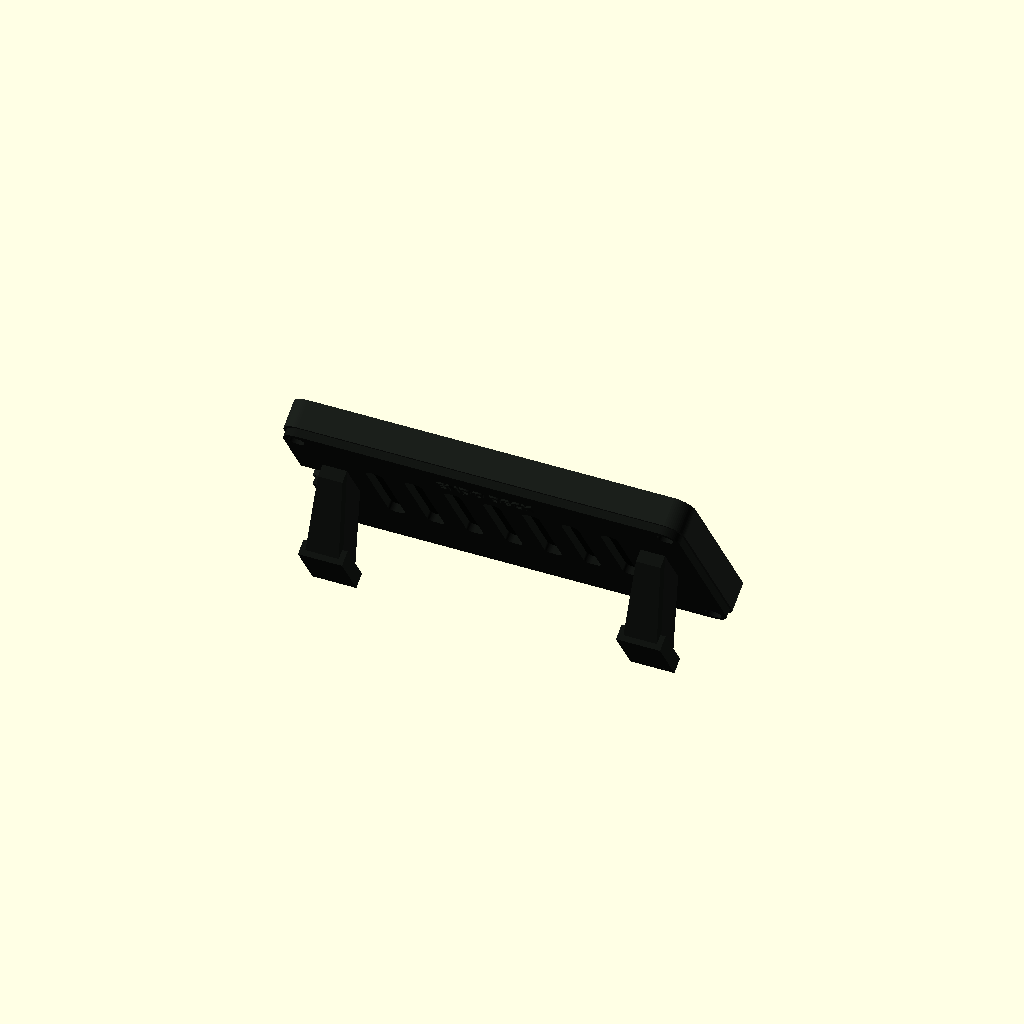
Cell 1 — every parameter at its default value.
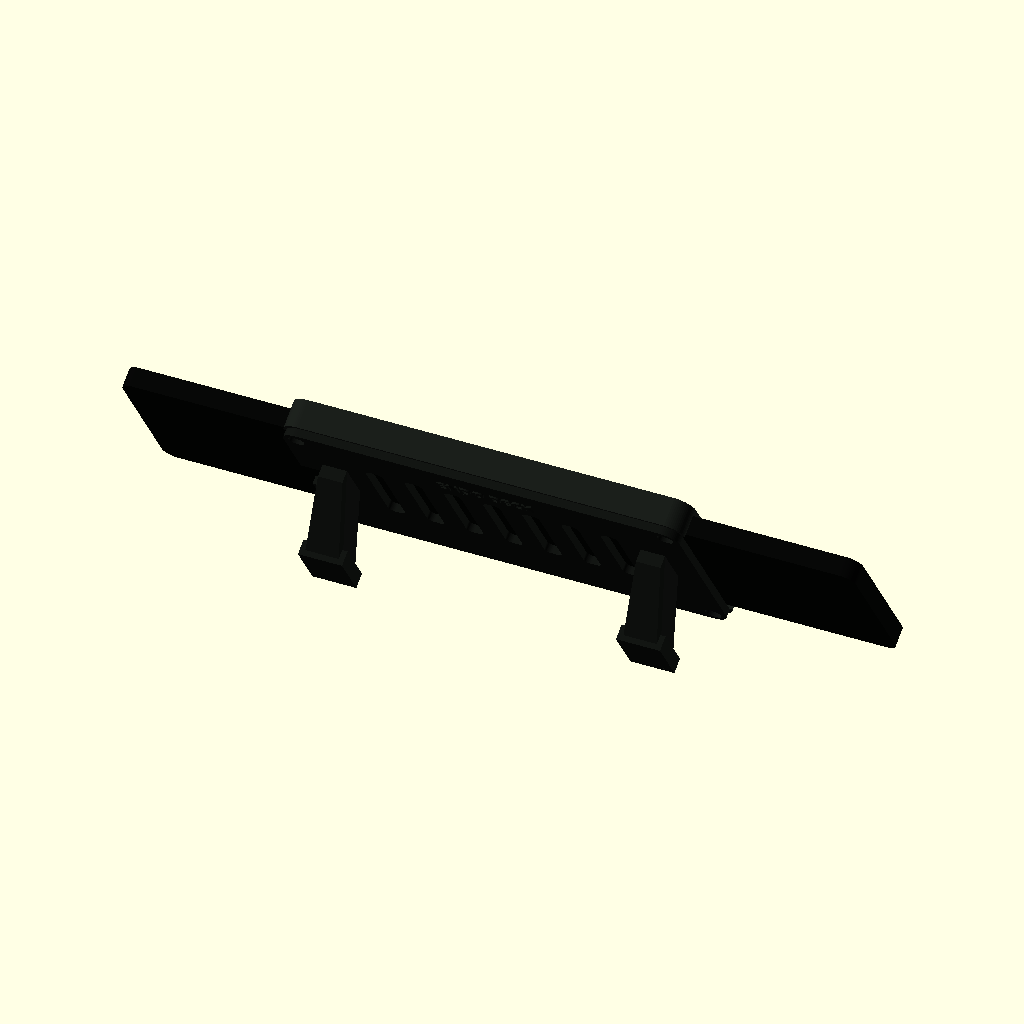
Cell 2: the same model with phone_width = 299.8.
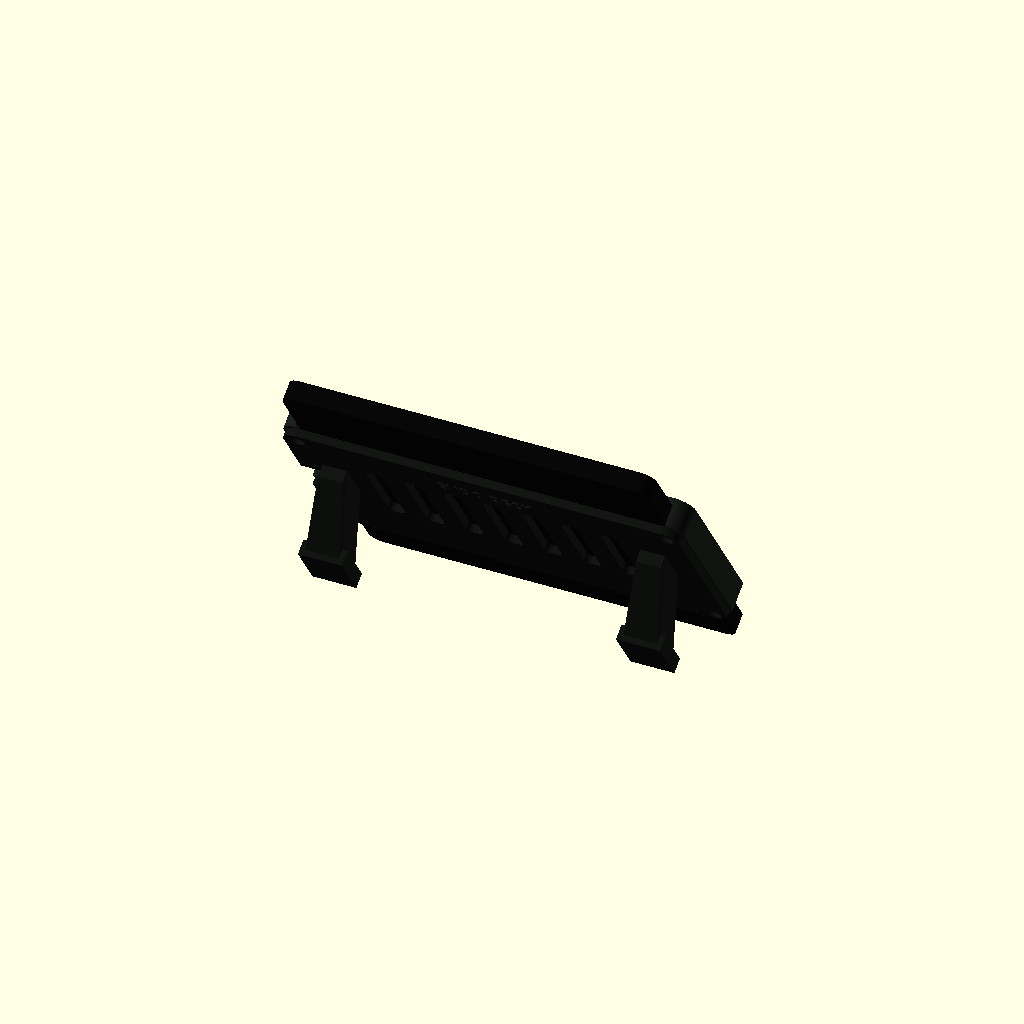
Cell 3: phone_height = 141.6 (everything else at default).
One fixed orthographic camera (rotation 55°, 0°, 25°; colour scheme Cornfield) for every cell.
The OpenSCAD source (enclosure/samsung-a6-endodeck.scad):
// Full EndoDeck enclosure for Samsung Galaxy A6 2018 SM-A600FN.
// Print the front bezel face-down and the rear cover inner-face-down.

$fn = 64;

part = "assembly"; // front, rear, assembly
preview_phone = true;

// Official body dimensions: 149.9 x 70.8 x 7.7 mm.
phone_width = 149.9;
phone_height = 70.8;
phone_thickness = 7.7;
phone_corner = 5.6;

// 5.6-inch 18.5:9 active area, rotated into landscape.
screen_width = 128.2;
screen_height = 62.4;
screen_offset_x = 0;
screen_offset_y = 0;

clearance = 0.6;
front_skin = 2.5;
shell_depth = 11.4;
outer_width = 164;
outer_height = 86;
outer_corner = 7.4;

cover_width = 162;
cover_height = 84;
cover_thickness = 3.2;
cover_corner = 6.8;

screw_x = 75.4;
screw_y = 36.8;
pilot_diameter = 2.55;
clearance_hole = 3.4;
head_recess = 6.4;

view_angle = 55;
stand_foot_y = -15;
stand_height = 28;

module rounded_rect_2d(width, height, radius) {
    offset(r = radius)
        square([width - radius * 2, height - radius * 2], center = true);
}

module rounded_prism(width, height, depth, radius) {
    linear_extrude(height = depth)
        rounded_rect_2d(width, height, radius);
}

module screw_positions() {
    for (x = [-screw_x, screw_x])
        for (y = [-screw_y, screw_y])
            translate([x, y, 0]) children();
}

module screen_aperture() {
    translate([screen_offset_x, screen_offset_y, -0.2])
        linear_extrude(height = front_skin + 0.5, scale = [1.012, 1.022])
            rounded_rect_2d(screen_width, screen_height, 2.4);
}

module usb_opening(extra_depth = 0) {
    // The phone is rotated clockwise, so the bottom micro-USB exits on the left.
    translate([-outer_width / 2 - 1, -8.5, front_skin + 0.7])
        cube([10.5 + extra_depth, 17, 8.4]);
}

module hidden_power_access() {
    // A narrow service tunnel reaches the landscape-bottom power key.
    // It stays off the visible front face and is meant for a thin stylus/screwdriver.
    translate([53, -outer_height / 2 - 0.2, front_skin + 5.2])
        rotate([90, 0, 0])
            cylinder(h = 12, d = 3.2, center = true);

    // Tiny lead-in on the lower edge makes the access easier to find by touch.
    translate([53, -outer_height / 2 - 5.7, front_skin + 5.2])
        rotate([90, 0, 0])
            cylinder(h = 1.4, d1 = 5.2, d2 = 3.2, center = true);
}

module front_bezel() {
    difference() {
        union() {
            rounded_prism(outer_width, outer_height, shell_depth, outer_corner);

            screw_positions()
                translate([0, 0, front_skin])
                    cylinder(h = shell_depth - front_skin, d = 6.2);
        }

        translate([0, 0, front_skin])
            linear_extrude(height = shell_depth + 1)
                rounded_rect_2d(
                    phone_width + clearance * 2,
                    phone_height + clearance * 2,
                    phone_corner + clearance
                );

        screen_aperture();
        usb_opening();
        hidden_power_access();

        screw_positions()
            translate([0, 0, shell_depth - 6.8])
                cylinder(h = 8, d = pilot_diameter);
    }
}

module vent_slots() {
    for (x = [-48, -32, -16, 0, 16, 32, 48])
        translate([x, 3, -0.2])
            rounded_prism(7, 38, cover_thickness + 0.5, 2.5);
}

module kickstand_leg(x) {
    hull() {
        translate([x - 5, -3, cover_thickness - 0.1])
            cube([10, 20, 5]);
        translate([x - 7, stand_foot_y - 8, stand_height])
            cube([14, 18, 5]);
    }

    difference() {
        translate([x - 9, stand_foot_y - 10, stand_height - 1])
            cube([18, 22, 6]);
        translate([x - 6, stand_foot_y - 8, stand_height + 4.2])
            cube([12, 18, 1.1]);
    }
}

module rear_cover() {
    difference() {
        union() {
            rounded_prism(cover_width, cover_height, cover_thickness, cover_corner);
            kickstand_leg(-65);
            kickstand_leg(65);
        }

        vent_slots();

        translate([-cover_width / 2 - 1, -9, -0.2])
            cube([9.5, 18, cover_thickness + 0.5]);

        screw_positions() {
            translate([0, 0, -0.2]) cylinder(h = cover_thickness + 5, d = clearance_hole);
            translate([0, 0, 1.5]) cylinder(h = cover_thickness + 5, d = head_recess);
        }
    }

    translate([0, 31, cover_thickness])
        linear_extrude(height = 0.7)
            text("ENDO DECK", size = 5, halign = "center", valign = "center", font = "Bahnschrift:style=Bold");
}

module phone_mockup() {
    color([0.025, 0.028, 0.025])
        translate([0, 0, front_skin])
            rounded_prism(phone_width, phone_height, phone_thickness, phone_corner);

    color([0.10, 0.16, 0.08])
        translate([screen_offset_x, screen_offset_y, front_skin - 0.08])
            linear_extrude(height = 0.12)
                rounded_rect_2d(screen_width - 0.8, screen_height - 0.8, 2.0);
}

module assembly() {
    color([0.10, 0.115, 0.10]) front_bezel();
    if (preview_phone) phone_mockup();
    color([0.07, 0.08, 0.07])
        translate([0, 0, shell_depth]) rear_cover();
}

if (part == "front") {
    front_bezel();
} else if (part == "rear") {
    rear_cover();
} else {
    translate([0, 0, 35])
        rotate([180 - view_angle, 0, 0])
            assembly();
}
Customizer parameters (derived from the source; name, type, default, range or options):
part: string, default "assembly"
preview_phone: bool, default true
phone_width: number, default 149.9
phone_height: number, default 70.8
phone_thickness: number, default 7.7
phone_corner: number, default 5.6
screen_width: number, default 128.2
screen_height: number, default 62.4
screen_offset_x: number, default 0
screen_offset_y: number, default 0
clearance: number, default 0.6
front_skin: number, default 2.5
shell_depth: number, default 11.4
outer_width: number, default 164
outer_height: number, default 86
outer_corner: number, default 7.4
cover_width: number, default 162
cover_height: number, default 84
cover_thickness: number, default 3.2
cover_corner: number, default 6.8
screw_x: number, default 75.4
screw_y: number, default 36.8
pilot_diameter: number, default 2.55
clearance_hole: number, default 3.4
head_recess: number, default 6.4
view_angle: number, default 55
stand_foot_y: number, default -15
stand_height: number, default 28
